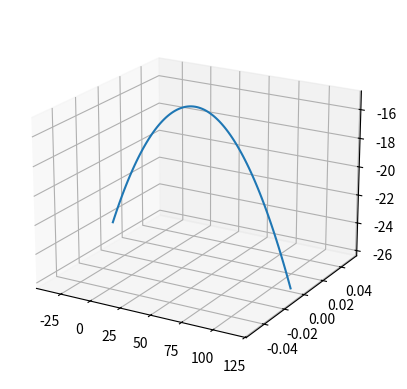

Source code (Python):
import numpy as np
import matplotlib.pyplot as plt
from mpl_toolkits.mplot3d import Axes3D

# Surface intrados (mm)
def intrados(x):
    return -0.001808914648*x**2 + 0.1314763917*x - 17.33694558

# PA + wedge 55°
x = np.linspace(-35, 115, 100)
y = intrados(x)

fig = plt.figure()
ax = fig.add_subplot(111, projection='3d')
ax.plot(x, np.zeros_like(x), y, label='Intrados')
ax.view_init(elev=20, azim=-60)
plt.show()
